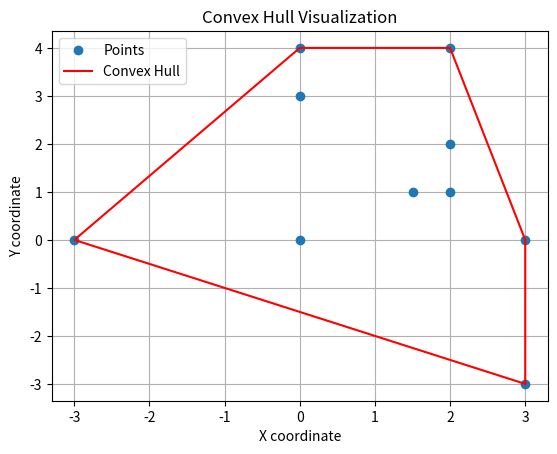

Python code for this plot:
import math
from dataclasses import dataclass
from matplotlib import pyplot as plt


@dataclass
class Point:
    x: int
    y: int


def det(p, q, r):
    """Calculate the determinant of a 3x3 matrix."""
    return p.x * q.y + q.x * r.y + r.x * p.y - r.x * q.y - p.x * r.y - q.x * p.y


def is_point_in_segment(p, q, r):
    """Check if point r is on the line segment p-q."""
    if det(p, q, r) == 0:
        return min(p.x, q.x) <= r.x <= max(p.x, q.x) and min(p.y, q.y) <= r.y <= max(
            p.y, q.y
        )
    return False


def lowest_point(points):
    """Return a point which has the lowest y. If points have the same y, return point with the lowest x"""
    least_y = points[0].y
    lowest_p = points[0]
    for p in points:
        if p.y < least_y:
            lowest_p = p
            least_y = p.y

    least_x = lowest_p.x
    for p in points:
        if p.y == least_y:
            if p.x < least_x:
                lowest_p = p
                least_x = p.x

    return lowest_p


def polar_angle(p, start_p):
    """Return the polar angle of point p from the origin."""
    return math.atan2(p.y - start_p.y, p.x - start_p.x)


def polar_sorting(points, start_p):
    """Sort points by their polar angle from the origin."""
    return sorted(points, key=lambda angle: polar_angle(angle, start_p))


def graham_scan(points, start_p):
    """Compute the convex hull of a set of 2D points."""
    points = polar_sorting(points, start_p)
    hull = [points[0], points[1]]
    for point in points[2:]:
        while len(hull) > 1 and det(hull[-2], hull[-1], point) < 0:
            hull.pop()
        hull.append(point)
    return hull


def visualize_hull(points, hull):
    plt.figure()
    x = [p.x for p in points]
    y = [p.y for p in points]
    plt.plot(x, y, "o", label="Points")
    hull_points = hull + [hull[0]]
    hx = [p.x for p in hull_points]
    hy = [p.y for p in hull_points]
    plt.plot(hx, hy, "r-", label="Convex Hull")

    plt.xlabel("X coordinate")
    plt.ylabel("Y coordinate")
    plt.title("Convex Hull Visualization")
    plt.legend()
    plt.grid(True)
    plt.savefig("convex_hull.png")


# TODO: delete below code
if __name__ == "__main__":
    points = [
        Point(2, 1),
        Point(2, 2),
        Point(3, -3),
        Point(3, 0),
        Point(1.5, 1),
        Point(0, 0),
        Point(0, 3),
        Point(0, 4),
        Point(2, 4),
        Point(-3, 0),
    ]

    hull = graham_scan(points, lowest_point(points))
    print(hull)
    visualize_hull(points, hull)
